Run: headless pygame with SDL's dummy video driver; simulated clock (each Clock.tick advances the game by its frame time, no real sleeping); random seed 0; keys injected as events and as key.get_pressed() state; mouse plan: one left click at the window centre at the start of phase 2, then a move to the lower-right quarter at the start of phase 3.
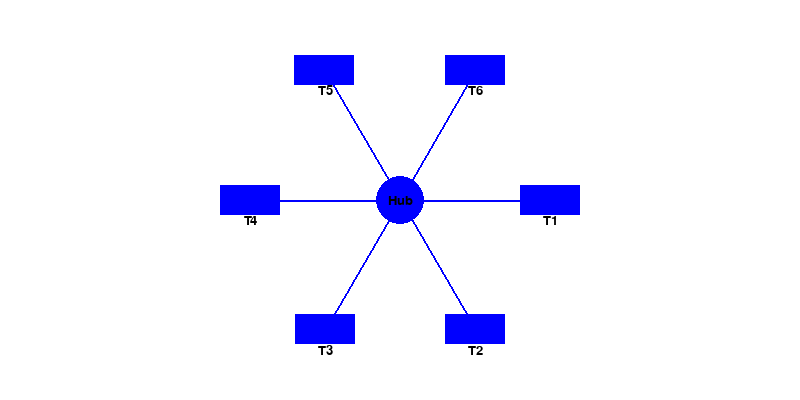
Frame 1 of 4 · flips 1–60 · no input
Frame 2 of 4 · flips 61–180 · clicked the window centre · tapped SPACE, RETURN · held RIGHT (→), D · screen unchanged from frame 1, image omitted
Frame 3 of 4 · flips 181–300 · moved the mouse to the lower-right quarter · held DOWN (↓), S · screen unchanged from frame 2, image omitted
Frame 4 of 4 · flips 301–420 · held LEFT (←), A, UP (↑), W · screen unchanged from frame 3, image omitted

The pygame program that drew these frames:

#Author: Yeesh 1st June 2026
#Revised by:


import pygame
import math
import random

pygame.init()

# Constants
WIDTH, HEIGHT = 800, 400
CENTER_X, CENTER_Y = WIDTH // 2, HEIGHT // 2
RADIUS = 150
DEVICE_WIDTH, DEVICE_HEIGHT = 60, 30
DEVICE_COLOR = (0, 0, 255)
PACKET_COLOR_REQUEST = (0, 0, 0)
PACKET_COLOR_RESPONSE = (0, 200, 0)
BACKGROUND_COLOR = (255, 255, 255)
FPS = 30

screen = pygame.display.set_mode((WIDTH, HEIGHT))
pygame.display.set_caption("Star Topology Simulation")

font = pygame.font.Font(None, 20)
big_font = pygame.font.Font(None, 40)

# Create terminals
num_terminals = 6
devices = []
for i in range(num_terminals):
    angle = 2 * math.pi * i / num_terminals
    x = CENTER_X + RADIUS * math.cos(angle)
    y = CENTER_Y + RADIUS * math.sin(angle)
    devices.append((x, y))

# Packet: [x, y, state, source, target, type]
packets = []

clock = pygame.time.Clock()
running = True

click_count = 0
hub_failed = False


def move(packet, tx, ty):
    dx = tx - packet[0]
    dy = ty - packet[1]
    dist = math.sqrt(dx**2 + dy**2)

    if dist < 5:
        return True

    if dist > 0:
        dx /= dist
        dy /= dist
        packet[0] += 5 * dx
        packet[1] += 5 * dy

    return False


while running:
    screen.fill(BACKGROUND_COLOR)

    # ✅ STEP 1: Draw connections FIRST (background layer)
    for d in devices:
        pygame.draw.line(screen, DEVICE_COLOR, (CENTER_X, CENTER_Y), d, 2)

    # ✅ STEP 2: Draw hub on top (larger radius so it hides lines)
    hub_color = (255, 0, 0) if hub_failed else DEVICE_COLOR
    pygame.draw.circle(screen, hub_color, (CENTER_X, CENTER_Y), 24)

    hub_label = font.render("Hub", True, (0, 0, 0))
    screen.blit(hub_label, hub_label.get_rect(center=(CENTER_X, CENTER_Y)))

    # ✅ STEP 3: Draw terminals
    for i, d in enumerate(devices):
        pygame.draw.rect(screen, DEVICE_COLOR,
                         (d[0] - DEVICE_WIDTH // 2,
                          d[1] - DEVICE_HEIGHT // 2,
                          DEVICE_WIDTH, DEVICE_HEIGHT))

        label = font.render(f"T{i+1}", True, (0, 0, 0))
        screen.blit(label, label.get_rect(center=(d[0], d[1] + 20)))

    # ✅ STEP 4: Draw packets
    for p in packets:
        color = PACKET_COLOR_REQUEST if p[5] == "request" else PACKET_COLOR_RESPONSE
        pygame.draw.circle(screen, color, (int(p[0]), int(p[1])), 6)

    # ✅ STEP 5: Hub failure message
    if hub_failed:
        text = big_font.render("HUB FAILURE - PACKETS LOST", True, (255, 0, 0))
        screen.blit(text, text.get_rect(center=(WIDTH // 2, 30)))

    # Events
    for event in pygame.event.get():
        if event.type == pygame.QUIT:
            running = False

        elif event.type == pygame.MOUSEBUTTONDOWN:
            if not hub_failed:
                mx, my = event.pos

                for i, d in enumerate(devices):
                    if (d[0] - DEVICE_WIDTH // 2 < mx < d[0] + DEVICE_WIDTH // 2 and
                        d[1] - DEVICE_HEIGHT // 2 < my < d[1] + DEVICE_HEIGHT // 2):

                        click_count += 1

                        # ✅ Trigger hub failure
                        if click_count >= 5:
                            hub_failed = True
                            packets.clear()
                            break

                        # Random target (not itself)
                        target = random.choice([x for x in range(num_terminals) if x != i])

                        packets.append([d[0], d[1], "to_hub", i, target, "request"])
                        break

    # ✅ Update packets (only if hub is active)
    if not hub_failed:
        new_packets = []

        for p in packets:
            x, y, state, source, target, ptype = p

            # Request: source → hub → target
            if state == "to_hub":
                if move(p, CENTER_X, CENTER_Y):
                    p[2] = "to_target"

            elif state == "to_target":
                td = devices[target]
                if move(p, td[0], td[1]):
                    new_packets.append([td[0], td[1], "to_hub", target, source, "response"])
                    continue

            # Response: target → hub → source
            elif ptype == "response" and state == "to_hub":
                if move(p, CENTER_X, CENTER_Y):
                    p[2] = "to_target"

            elif ptype == "response" and state == "to_target":
                td = devices[target]
                if move(p, td[0], td[1]):
                    continue

            new_packets.append(p)

        packets = new_packets

    pygame.display.flip()
    clock.tick(FPS)

pygame.quit()
